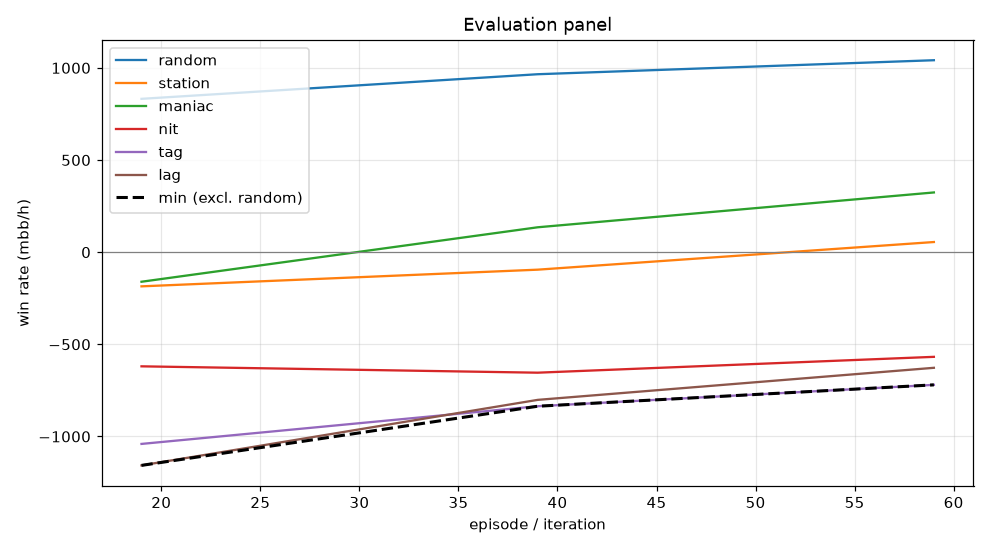

The file beside this chart, header and first rows:
episode, min, mean, random_mean, random_se, station_mean, station_se, maniac_mean, maniac_se, nit_mean, nit_se, tag_mean, tag_se, lag_mean, lag_se, act_call, act_raise, act_fold, act_check
19, -1157, -632.6, 832.0, 79.88, -185.5, 70.89, -160.5, 240.6, -619.5, 80.65, -1040, 118, -1157, 145.2, 0.3395, 0.3285, 0.1322, 0.1997
39, -836.0, -450.3, 965.5, 80.85, -95.0, 75.35, 135.0, 202.9, -654.0, 80.04, -836.0, 98.84, -801.5, 120.2, 0.3902, 0.3193, 0.1013, 0.1892
59, -720.0, -307.3, 1042, 84.01, 55.0, 77.18, 324.0, 198.8, -568.0, 86.78, -720.0, 111.7, -627.5, 121.2, 0.394, 0.3303, 0.0933, 0.1824
